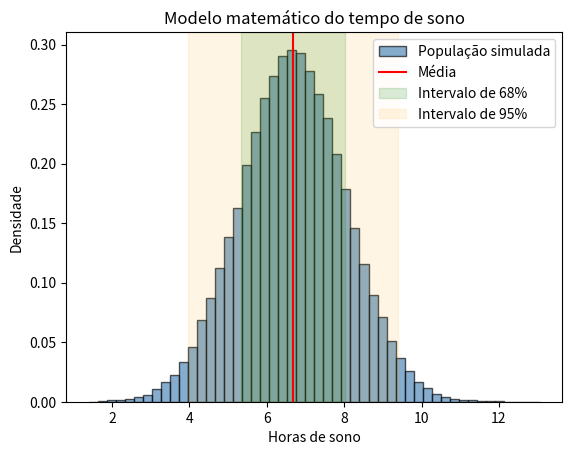

Source code (Python):

import numpy as np
import matplotlib.pyplot as plt

# ==========================================
# 1. DADOS E MODELO MATEMÁTICO
# ==========================================

primeira_amostra = [
    6.5, 7, 5, 8, 7.5, 5.5, 6, 9,
    7, 6.5, 4, 8.5, 7, 6
]

segunda_amostra = [
    7, 8, 8, 5.5, 7.5, 6.5, 8, 7, 6, 5
]

# Calculando média e desvio padrão
media = np.mean(primeira_amostra)
desvio = np.std(primeira_amostra, ddof=1)

print("MODELO DE PREVISÃO DO TEMPO DE SONO")
print("-----------------------------------")
print(f"Média: {media:.2f} horas")
print(f"Desvio padrão: {desvio:.2f} horas")

# ==========================================
# 2. SIMULANDO UMA POPULAÇÃO
# ==========================================

distribuicao = np.random.normal(
    loc=media,
    scale=desvio,
    size=100000
)

print(f"\nPopulação simulada: {len(distribuicao)} pessoas")

# ==========================================
# 3. ANALISANDO INTERVALOS
# ==========================================

limite_68_min = media - desvio
limite_68_max = media + desvio

limite_95_min = media - 2 * desvio
limite_95_max = media + 2 * desvio

limite_997_min = media - 3 * desvio
limite_997_max = media + 3 * desvio

print("\nINTERVALOS ESTATÍSTICOS")

print(f"68%: {limite_68_min:.2f} até {limite_68_max:.2f}")
print(f"95%: {limite_95_min:.2f} até {limite_95_max:.2f}")
print(f"99,7%: {limite_997_min:.2f} até {limite_997_max:.2f}")

# ==========================================
# 4. VALIDANDO COM A SEGUNDA AMOSTRA
# ==========================================

segunda_amostra_np = np.array(segunda_amostra)

faixa = (
    (segunda_amostra_np >= limite_68_min) &
    (segunda_amostra_np <= limite_68_max)
)

valor_observado = faixa.mean() * 100

print("\nVALIDAÇÃO DO MODELO")
print(f"Modelo prevê aproximadamente: 68%")
print(f"Valor observado: {valor_observado:.2f}%")

# ==========================================
# 5. ANALISANDO FENÔMENOS PREVISÍVEIS
# ==========================================

fenomenos = {
    "Estatura média da população": "Fácil",
    "Tempo de deslocamento habitual": "Moderado",
    "Preço do dólar amanhã": "Difícil",
    "Música mais viral da internet": "Muito difícil"
}

print("\nANÁLISE DE PREVISIBILIDADE")

for fenomeno, dificuldade in fenomenos.items():
    print(f"{fenomeno}: {dificuldade}")

# ==========================================
# 6. VISUALIZANDO A DISTRIBUIÇÃO
# ==========================================

plt.hist(
    distribuicao,
    bins=50,
    density=True,
    color="steelblue",
    edgecolor="black",
    alpha=0.65,
    label="População simulada"
)

plt.axvline(
    media,
    color="red",
    linestyle="-",
    label="Média"
)

plt.axvspan(
    limite_68_min,
    limite_68_max,
    color="green",
    alpha=0.15,
    label="Intervalo de 68%"
)

plt.axvspan(
    limite_95_min,
    limite_95_max,
    color="orange",
    alpha=0.10,
    label="Intervalo de 95%"
)

plt.xlabel("Horas de sono")
plt.ylabel("Densidade")
plt.title("Modelo matemático do tempo de sono")
plt.legend()
plt.show()

# ==========================================
# 7. CONCLUSÃO
# ==========================================

print("\nCONCLUSÃO DO PROJETO")
print("O modelo matemático é uma aproximação da realidade.")
print("Fenômenos estáveis são geralmente mais previsíveis.")
print("Fenômenos voláteis são mais difíceis de prever.")
print("A validação com novos dados é fundamental.")
